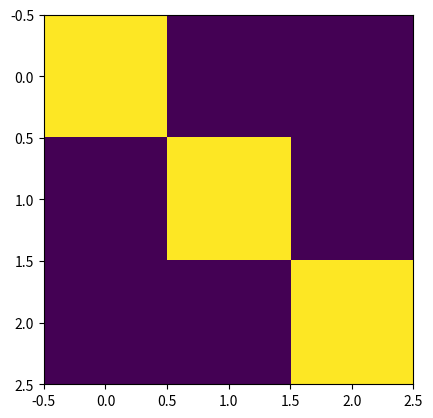

The script that saved this image:
#code to work out raising/lowering operators of
#angular momentum for arbitrary spin, and use that
#to work out Jx,Jy and from there work out rotation
#about the z-axis, and the eigenkets of Jx and Jy in
#the Jz basis.  We'll assume hbar=1 throughout for simplicity.

import numpy as np
from matplotlib import pyplot as plt
plt.ion()
np.set_printoptions(precision=4) #settings to make arrays easier to read
np.set_printoptions(suppress=True)

j=2/2  #set our max m, reminder that total angular momentum is j(j+1)hbar^2
m=np.linspace(j,-j,int(2*j)+1) #this will give us our allowed m's
print(m)  #double check we got that right, in particular, spacing should be 1


#we'll write a routine to generate a rotation matrix by an angle theta
#about an axis set by an angular momentum operator
def R_from_J(J,th):
    #rotation about an axis is exp(-i th J/hbar)
    e,v=np.linalg.eigh(J)
    e_new=-1j*th*e
    return v@np.diag(np.exp(e_new))@v.conj().T


#phases can be rather random out of e.g.
#eigenvector routines, but we're usually
#used to seeing the first element be real
#and positive.  This routine will do that
#note - only use this on matrices where the
#phase is not defined, otherwise you're
#changing physics!
def de_angle(mat):
    mm=mat.copy()
    #this will loop over every column
    for i in range(mat.shape[1]):
        th=np.angle(mat[0,i]) #return theta from a=c exp(i theta)
        mm[:,i]=mm[:,i]/np.exp(1J*th)
    return mm



#now generate our raising operator
#we do need to be a bit careful here with indexing and
#how the m's are ordered.  If the m's go from high to low
#like we are used to writing, then our raising operator takes
#the i^th element of our state and puts it in the (i-1)^th.
#It does nothing to i=0 (where m=j), so we start our loop
#at i=1, or m=j-1
n=len(m)
Jp=np.zeros([n,n])
for i in range(1,len(m)):
    #Reminder, this comes from J- J+ = J^2-Jz^2-hJz
    #and we know that J- is the adjoint of J+.  Putting
    #this on a state will give us j(j+1) from the J^2, and
    #m^2+m from Jz^2+hJz 
    val=np.sqrt(j*(j+1)-m[i]*(m[i]+1))
    Jp[i-1,i]=val  #we want the i'th element to end up in the (i-1)'th spot
Jm=Jp.conj().T

Jx=(Jp+Jm)/2
ex,vx=np.linalg.eigh(Jx)
ex=np.flipud(ex) #syntactic sugar to make eigenvalue ordering the same
vx=np.fliplr(vx)

Jy=(Jp-Jm)/2J

ey,vy=np.linalg.eigh(Jy)
print('y eigenvalues: ',ey)
ey=np.flipud(ey)
vy=np.fliplr(vy)
print(vy)

Jz=np.diag(m)
Jyp=Jz+1J*Jx


#we can raise m for our Jy states with the y raising operator Jyp
vy_raised=Jyp@vy

#let's look at Jyp in the y-basis.  In z, we know that the raising operator
#for y must do something shift x-basis to y-basis, raise, then take y-basis
#back to x-basis

ybra=np.conj(vy).T  #this will rotate from z-basis to y-basis since
                    #we represented these basis vectors in the z-basis
yket=vy #just make this clear
#if I want to calculate Jyp in the z-basis, I convert a state from
#z to y with ybra, raise in the y basis, which is just our same-basis
#raising operator, then convert back to z-basis

Jyp_pred=yket@Jp@ybra

xbra=np.conj(vx).T
xket=vx

Jxp=Jy+1J*Jz
Jxp_pred=xket@Jp@xbra

for i in range(len(m)):
    psi_raised=Jxp@vx[:,i]
    jx_raised=Jx@psi_raised
    top=psi_raised.conj().T@jx_raised
    bot=psi_raised.conj().T@psi_raised
    print('eigenvalue for raised state ',i,' is ',top/bot)

Ry=R_from_J(Jy,np.pi/2) #rotate by 90 degrees about the y-axis

zket=np.eye(len(m))
xket_pred=Ry@zket

to_check=xbra@xket_pred
to_check2=Ry@Ry@zket

plt.clf();plt.imshow(np.abs(to_check2));plt.show()
Rz=R_from_J(Jz,np.pi/2)
to_check=Rz@xket
plt.clf();plt.imshow(np.abs(ybra@to_check));plt.show()

#now we'll rotate the z-basis into an arbitrary direction
theta=np.pi/2
phi=np.pi/2
#one way to do this is rotate the zkets by angle theta about the y-axis
#because then we're pointing in the phi=0 direction but an angle theta from
#vertical
Ry_th=R_from_J(Jy,theta)
kets_tmp=Ry_th@zket #this gives us a set of state along z-x plane but phi=0

Rz_phi=R_from_J(Jz,phi)
kets_rot=Rz_phi@kets_tmp

y_rep=ybra@kets_rot
plt.clf()
plt.imshow(np.abs(y_rep))
plt.show()
